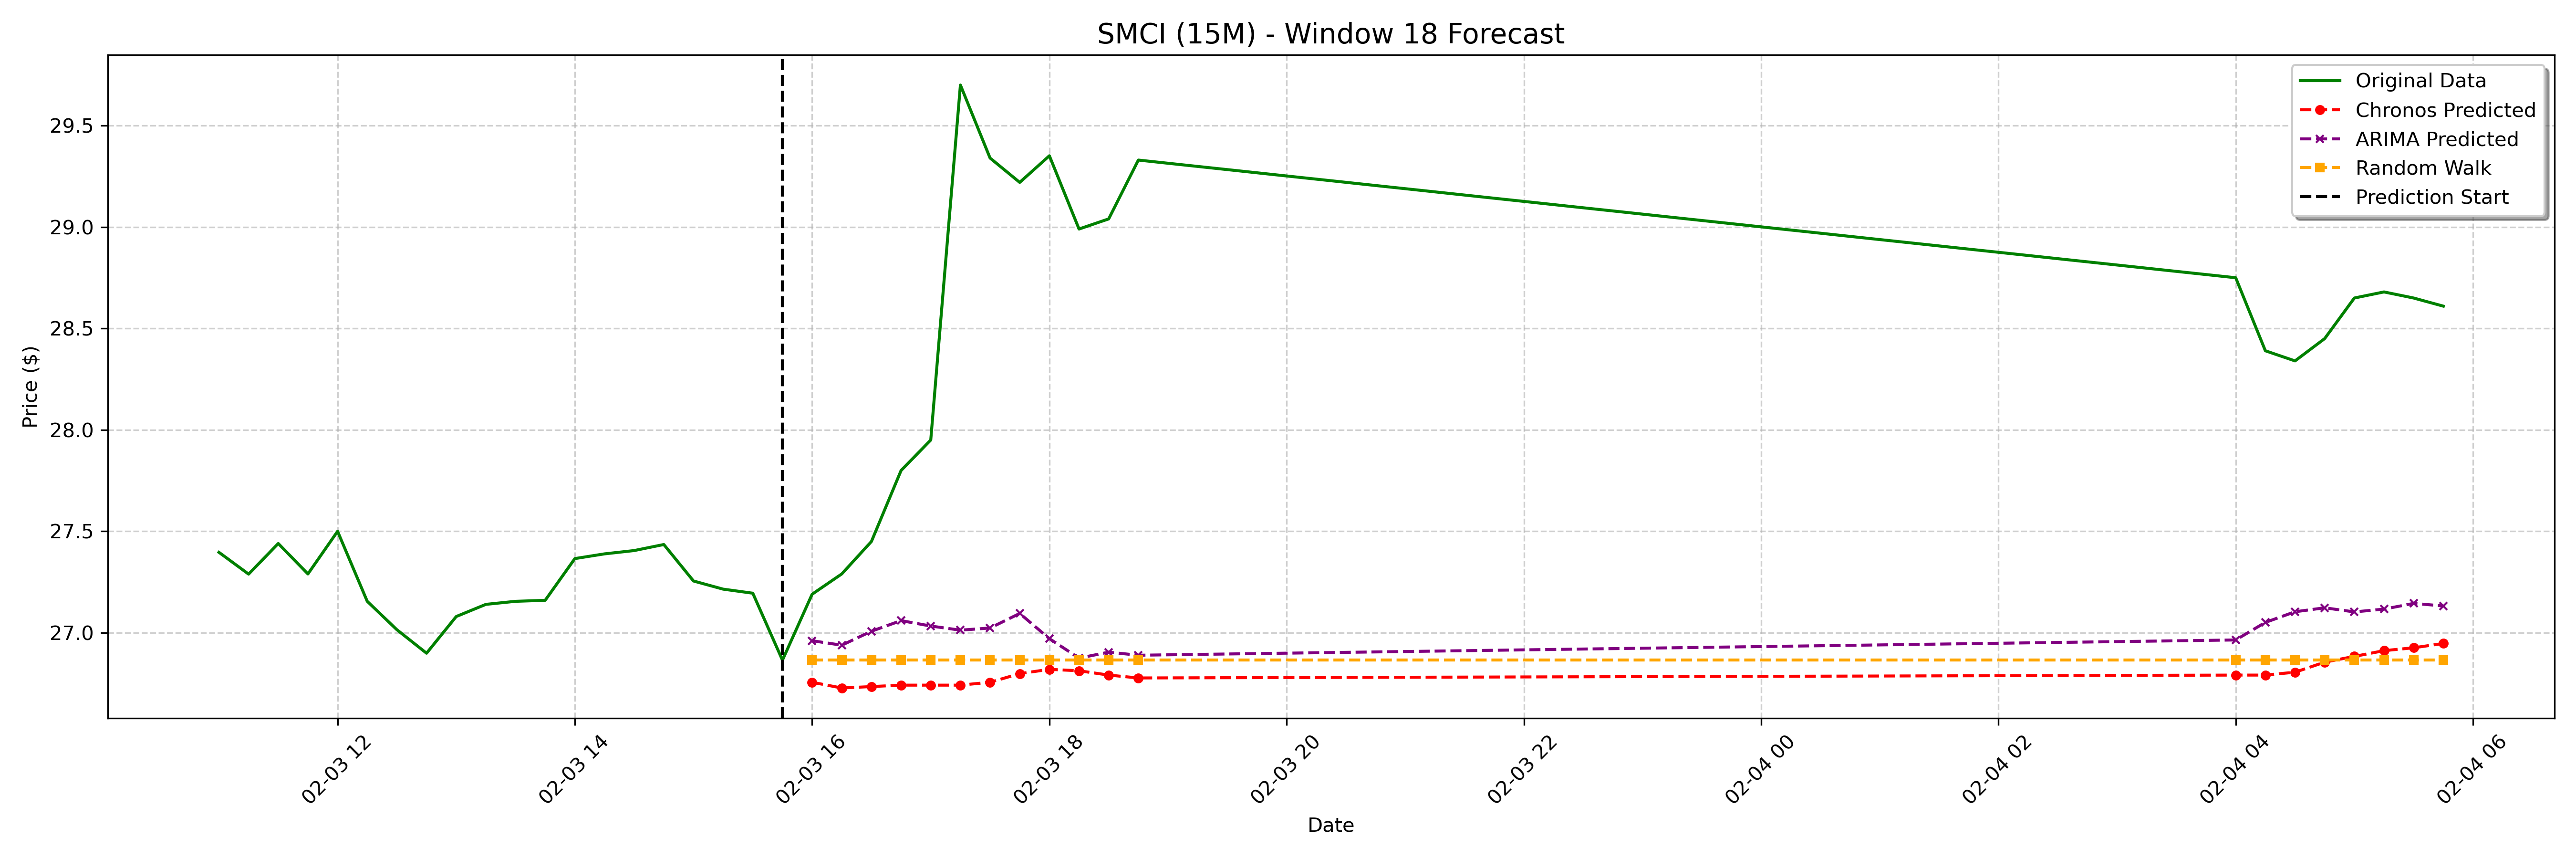

The data file committed next to this chart (first rows):
date, actual, chronos_forecast, arima_forecast, random_walk_forecast
2025-02-03 16:00:00-05:00, 27.19, 26.76, 26.96, 26.86
2025-02-03 16:15:00-05:00, 27.29, 26.73, 26.94, 26.86
2025-02-03 16:30:00-05:00, 27.45, 26.73, 27.01, 26.86
2025-02-03 16:45:00-05:00, 27.8, 26.74, 27.06, 26.86
2025-02-03 17:00:00-05:00, 27.95, 26.74, 27.03, 26.86
2025-02-03 17:15:00-05:00, 29.7, 26.74, 27.01, 26.86
2025-02-03 17:30:00-05:00, 29.34, 26.76, 27.02, 26.86
2025-02-03 17:45:00-05:00, 29.22, 26.8, 27.1, 26.86
2025-02-03 18:00:00-05:00, 29.35, 26.82, 26.97, 26.86
2025-02-03 18:15:00-05:00, 28.99, 26.81, 26.88, 26.86
2025-02-03 18:30:00-05:00, 29.04, 26.79, 26.9, 26.86
2025-02-03 18:45:00-05:00, 29.33, 26.78, 26.89, 26.86
2025-02-04 04:00:00-05:00, 28.75, 26.79, 26.96, 26.86
2025-02-04 04:15:00-05:00, 28.39, 26.79, 27.05, 26.86
2025-02-04 04:30:00-05:00, 28.34, 26.81, 27.1, 26.86
2025-02-04 04:45:00-05:00, 28.45, 26.86, 27.12, 26.86
2025-02-04 05:00:00-05:00, 28.65, 26.88, 27.1, 26.86
2025-02-04 05:15:00-05:00, 28.68, 26.91, 27.12, 26.86
2025-02-04 05:30:00-05:00, 28.65, 26.93, 27.14, 26.86
2025-02-04 05:45:00-05:00, 28.61, 26.95, 27.13, 26.86
